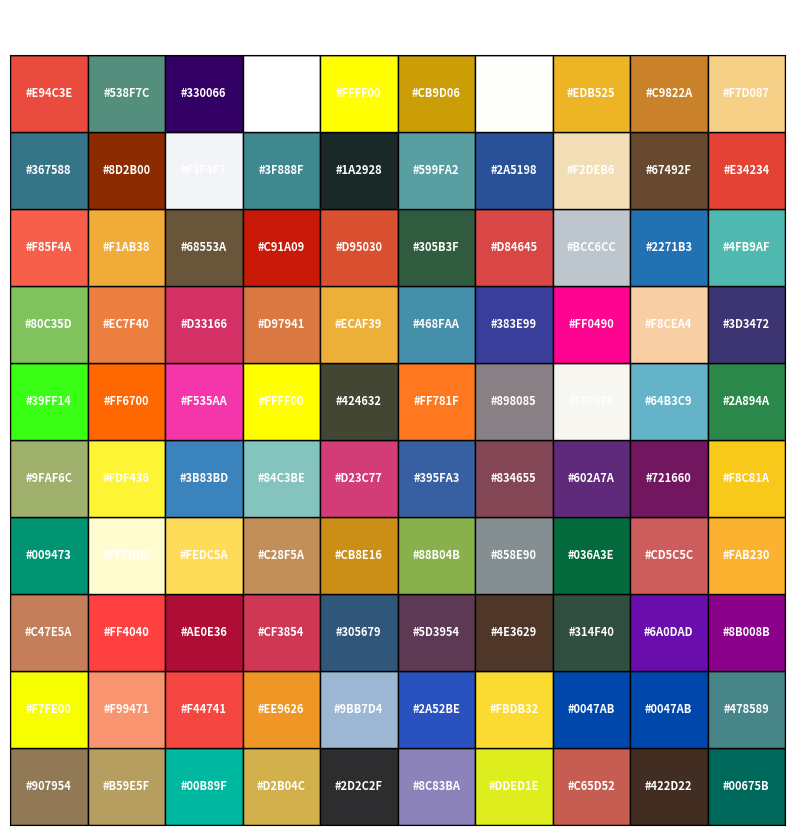

Generate this figure with matplotlib:
import matplotlib.pyplot as plt
import matplotlib.patches as patches


def show_colors(colors):
    fig, ax = plt.subplots(figsize=(10, 10))
    ax.set_xlim(0, 10)
    ax.set_ylim(0, 10)
    ax.set_xticks([])
    ax.set_yticks([])

    for i, color in enumerate(colors):
        x = i % 10
        y = i // 10
        rect = patches.Rectangle((x, y), 1, 1, linewidth=1, edgecolor='black', facecolor=color)
        ax.add_patch(rect)
        ax.text(x + 0.5, y + 0.5, color, ha='center', va='center', fontsize=8, color='white', fontweight='bold')

    plt.show()


colors = [
    "#907954", "#B59E5F", "#00B89F", "#D2B04C", "#2D2C2F", "#8C83BA", "#DDED1E", "#C65D52", "#422D22", "#00675B",
    "#F7FE00", "#F99471", "#F44741", "#EE9626", "#9BB7D4", "#2A52BE", "#FBDB32", "#0047AB", "#0047AB", "#478589",
    "#C47E5A", "#FF4040", "#AE0E36", "#CF3854", "#305679", "#5D3954", "#4E3629", "#314F40", "#6A0DAD", "#8B008B",
    "#009473", "#FFFDD0", "#FEDC5A", "#C28F5A", "#CB8E16", "#88B04B", "#858E90", "#036A3E", "#CD5C5C", "#FAB230",
    "#9FAF6C", "#FDF436", "#3B83BD", "#84C3BE", "#D23C77", "#395FA3", "#834655", "#602A7A", "#721660", "#F8C81A",
    "#39FF14", "#FF6700", "#F535AA", "#FFFF00", "#424632", "#FF781F", "#898085", "#F8F6F0", "#64B3C9", "#2A894A",
    "#80C35D", "#EC7F40", "#D33166", "#D97941", "#ECAF39", "#468FAA", "#383E99", "#FF0490", "#F8CEA4", "#3D3472",
    "#F85F4A", "#F1AB38", "#68553A", "#C91A09", "#D95030", "#305B3F", "#D84645", "#BCC6CC", "#2271B3", "#4FB9AF",
    "#367588", "#8D2B00", "#F3F4F7", "#3F888F", "#1A2928", "#599FA2", "#2A5198", "#F2DEB6", "#67492F", "#E34234",
    "#E94C3E", "#538F7C", "#330066", "#FFFFFF", "#FFFF00", "#CB9D06", "#FEFFFA", "#EDB525", "#C9822A", "#F7D087",
    "#913832", "#BB3726", "#8A3324", "#D6AD60", "#D2C1A3", "#FABEAE", "#FAEBD7", "#582617"]

# colors = [
#     "#907954", "#B59E5F", "#00B89F", "#D2B04C", "#2D2C2F", "#8C83BA", "#DDED1E", "#C65D52",
#     "#422D22", "#00675B", "#F7FE00", "#F99471", "#F44741", "#EE9626", "#9BB7D4", "#2A52BE",
#     "#FBDB32", "#0047AB", "#0047AB", "#478589", "#C47E5A", "#FF4040", "#AE0E36", "#CF3854",
#     "#305679", "#5D3954", "#4E3629", "#314F40", "#6A0DAD", "#8B008B", "#009473", "#FFFDD0",
#     "#FEDC5A", "#C28F5A", "#CB8E16", "#88B04B", "#858E90", "#036A3E", "#CD5C5C", "#FAB230",
#     "#9FAF6C", "#FDF436", "#3B83BD", "#84C3BE", "#D23C77", "#395FA3", "#834655", "#602A7A",
#     "#721660", "#F8C81A", "#39FF14", "#FF6700", "#F535AA", "#FFFF00", "#424632", "#FF781F",
#     "#898085", "#F8F6F0", "#64B3C9", "#2A894A", "#80C35D", "#EC7F40", "#D33166", "#D97941",
#     "#ECAF39", "#468FAA", "#383E99", "#FF0490", "#F8CEA4", "#3D3472", "#F85F4A", "#F1AB38",
#     "#68553A", "#C91A09", "#D95030", "#305B3F", "#D84645", "#BCC6CC", "#2271B3", "#4FB9AF",
#     "#367588", "#8D2B00", "#F3F4F7", "#3F888F", "#1A2928", "#599FA2", "#2A5198", "#F2DEB6",
#     "#67492F", "#E34234", "#E94C3E", "#538F7C", "#330066", "#FFFFFF", "#FFFF00", "#CB9D06",
#     "#FEFFFA", "#EDB525", "#C9822A", "#F7D087", "#913832", "#BB3726", "#8A3324", "#D6AD60",
#     "#D2C1A3", "#FABEAE", "#FAEBD7"
# ]

skin = [
    "#F7D087", "#C9822A", "#F8CEA4", "#F99471", "#C47E5A", "#EC7F40", "C28F5A" "#8D2B00"
    , "#F2DEB6", "#67492F", "#68553A", "#D97941", "#EC7F40", "#4E3629", "#907954", "#B59E5F", "#D2B04C",
    "#422D22"
]

show_colors(colors)
